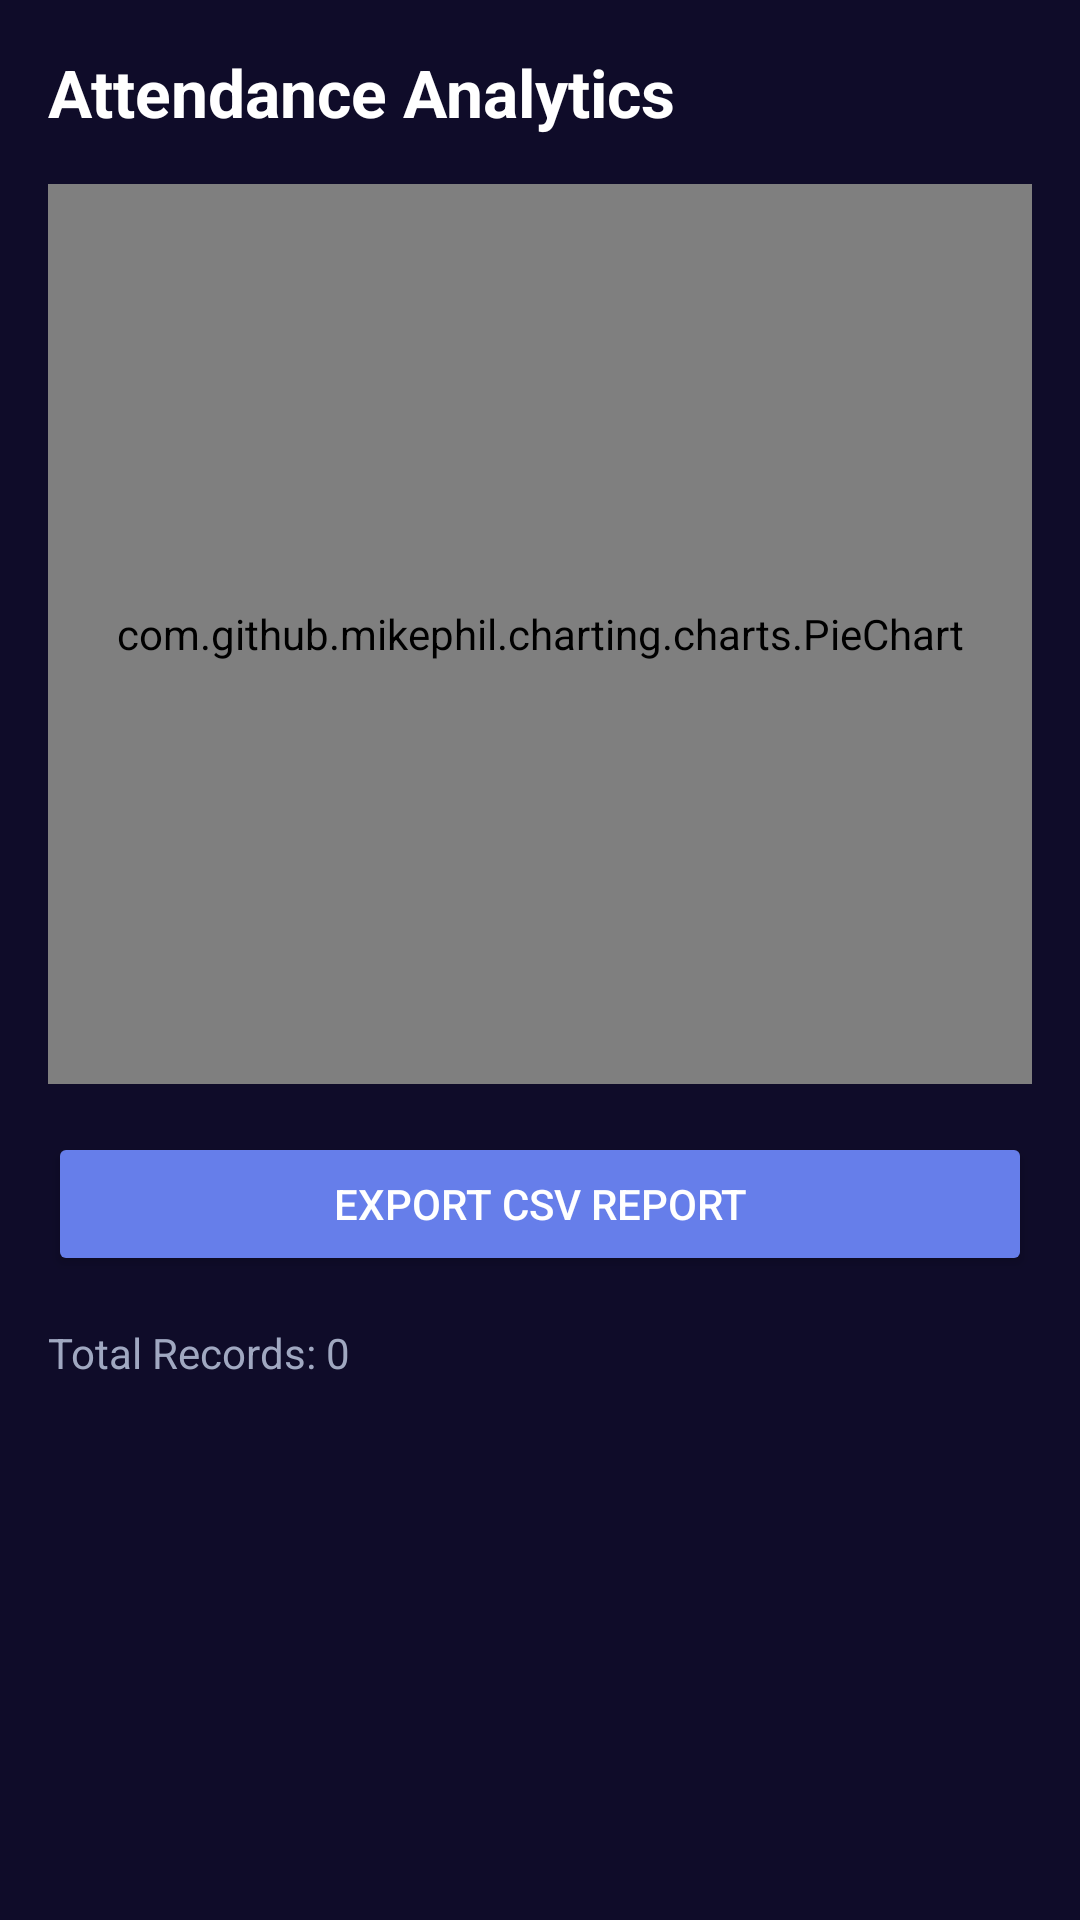

Produce the Android XML layout that renders to this screen, including the resource entries it uses.
<!-- AndroidManifest.xml: application theme Theme.BlinkERP -->
<!-- res/layout/fragment_analytics.xml -->
<?xml version="1.0" encoding="utf-8"?>
<androidx.core.widget.NestedScrollView xmlns:android="http://schemas.android.com/apk/res/android"
    xmlns:app="http://schemas.android.com/apk/res-auto"
    android:layout_width="match_parent"
    android:layout_height="match_parent"
    android:background="@color/bg_dark"
    android:padding="16dp">

    <LinearLayout
        android:layout_width="match_parent"
        android:layout_height="wrap_content"
        android:orientation="vertical">

        <TextView
            android:layout_width="match_parent"
            android:layout_height="wrap_content"
            android:text="Attendance Analytics"
            android:textColor="@color/white"
            android:textSize="22sp"
            android:textStyle="bold"
            android:layout_marginBottom="16dp"/>

        <com.github.mikephil.charting.charts.PieChart
            android:id="@+id/pieChart"
            android:layout_width="match_parent"
            android:layout_height="300dp"
            android:layout_marginBottom="16dp"/>

        <Button
            android:id="@+id/btnExport"
            android:layout_width="match_parent"
            android:layout_height="wrap_content"
            android:text="Export CSV Report"
            android:backgroundTint="@color/primary"
            android:textColor="@color/white"/>

        <TextView
            android:id="@+id/tvTotalRecords"
            android:layout_width="match_parent"
            android:layout_height="wrap_content"
            android:layout_marginTop="16dp"
            android:text="Total Records: 0"
            android:textColor="@color/text_muted"/>

        <androidx.recyclerview.widget.RecyclerView
            android:id="@+id/rvAnalytics"
            android:layout_width="match_parent"
            android:layout_height="wrap_content"
            android:layout_marginTop="16dp"/>

    </LinearLayout>
</androidx.core.widget.NestedScrollView>
<!-- resources referenced by this layout -->
<resources>
  <color name="bg_dark">#0F0C29</color>
  <color name="primary">#667EEA</color>
  <color name="text_muted">#A0A8C1</color>
  <color name="white">#FFFFFF</color>
  <style name="Theme.BlinkERP" parent="Theme.MaterialComponents.DayNight.NoActionBar">
          <item name="colorPrimary">@color/primary</item>
          <item name="colorPrimaryDark">@color/bg_dark</item>
          <item name="colorAccent">@color/accent</item>
          <item name="android:windowBackground">@color/bg_dark</item>
          <item name="android:statusBarColor">@color/bg_dark</item>
          <item name="android:navigationBarColor">@color/bg_dark</item>
          <item name="android:windowLightStatusBar">false</item>
  
          
          <item name="bottomNavigationStyle">@style/Widget.BlinkERP.BottomNavigationView</item>
      </style>
  <color name="accent">#764BA2</color>
  <style name="Widget.BlinkERP.BottomNavigationView" parent="Widget.MaterialComponents.BottomNavigationView">
          <item name="itemIconSize">24dp</item>
          <item name="labelVisibilityMode">labeled</item>
          <item name="itemRippleColor">@color/primary_light</item>
      </style>
  <color name="primary_light">#818CF8</color>
</resources>
